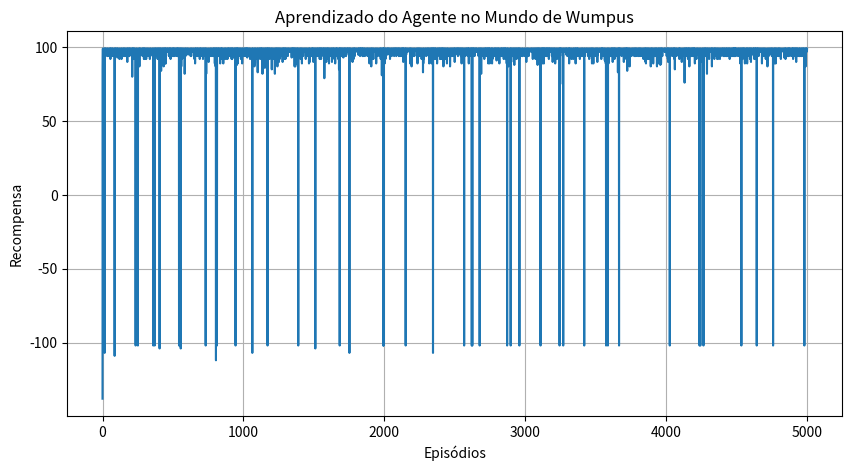

This chart was generated by the following Python code:
# -*- coding: utf-8 -*-
"""beatriz_prado_Aula18Prático.ipynb

Automatically generated by Colab.

Original file is located at
    https://colab.research.google.com/drive/1E2jFp9RbgF364lZL45ytEKL3TblygZtm
"""

import random
import matplotlib.pyplot as plt

TAM = 4

INICIO = (0, 0)
OURO = (0, 2)
WUMPUS = (1, 2)
POCOS = [(3, 0), (2, 1), (0, 3)]

ACOES = [
    (-1, 0),  # cima
    (1, 0),   # baixo
    (0, -1),  # esquerda
    (0, 1)    # direita
]

NOMES_ACOES = ["↑", "↓", "←", "→"]

# PARÂMETROS Q-LEARNING
ALPHA = 0.1
GAMMA = 0.9
EPSILON = 0.2
EPISODIOS = 5000

# TABELA Q
Q = {}

for i in range(TAM):
    for j in range(TAM):
        Q[(i, j)] = [0.0, 0.0, 0.0, 0.0]


def estado_valido(x, y):
    return 0 <= x < TAM and 0 <= y < TAM


def executar_acao(estado, acao):

    x, y = estado
    dx, dy = ACOES[acao]

    nx = x + dx
    ny = y + dy

    if not estado_valido(nx, ny):
        return estado, -5, False

    novo_estado = (nx, ny)

    # Poço
    if novo_estado in POCOS:
        return novo_estado, -100, True

    # Wumpus
    if novo_estado == WUMPUS:
        return novo_estado, -100, True

    # Ouro
    if novo_estado == OURO:
        return novo_estado, 100, True

    # Movimento normal
    return novo_estado, -1, False


# TREINAMENTO
recompensas = []
vitorias = 0

for episodio in range(EPISODIOS):

    estado = INICIO
    terminou = False
    recompensa_total = 0

    while not terminou:

        # Exploração ou Exploitação
        if random.random() < EPSILON:
            acao = random.randint(0, 3)
        else:
            acao = Q[estado].index(max(Q[estado]))

        proximo_estado, recompensa, terminou = executar_acao(
            estado,
            acao
        )

        melhor_q = max(Q[proximo_estado])

        Q[estado][acao] = Q[estado][acao] + ALPHA * (
            recompensa +
            GAMMA * melhor_q -
            Q[estado][acao]
        )

        recompensa_total += recompensa
        estado = proximo_estado

    recompensas.append(recompensa_total)

    if estado == OURO:
        vitorias += 1


#MELHOR CAMINHO
def obter_melhor_caminho():

    estado = INICIO
    caminho = [estado]
    visitados = set()

    while estado != OURO:

        visitados.add(estado)

        acao = Q[estado].index(max(Q[estado]))

        novo_estado, _, terminou = executar_acao(
            estado,
            acao
        )

        if novo_estado in visitados:
            break

        caminho.append(novo_estado)
        estado = novo_estado

        if terminou:
            break

    return caminho


# MAPA
def mostrar_mapa(caminho):

    print("\nMAPA FINAL\n")

    for i in range(TAM):

        for j in range(TAM):

            pos = (i, j)

            if pos == INICIO:
                simbolo = "S"

            elif pos == OURO:
                simbolo = "O"

            elif pos == WUMPUS:
                simbolo = "W"

            elif pos in POCOS:
                simbolo = "P"

            elif pos in caminho:
                simbolo = "*"

            else:
                simbolo = " "

            print(f"[{simbolo}]", end=" ")

        print()


# POLÍTICA APRENDIDA
def mostrar_politica():

    print("\nPOLÍTICA APRENDIDA\n")

    for i in range(TAM):

        for j in range(TAM):

            estado = (i, j)

            if estado == OURO:
                print(" O ", end="")

            elif estado == WUMPUS:
                print(" W ", end="")

            elif estado in POCOS:
                print(" P ", end="")

            else:
                melhor = Q[estado].index(max(Q[estado]))
                print(f" {NOMES_ACOES[melhor]} ", end="")

        print()


#RESULTADOS
caminho = obter_melhor_caminho()

print("RESULTADO DO TREINAMENTO")

print(f"\nEpisódios: {EPISODIOS}")
print(f"Vitórias: {vitorias}")
print(f"Taxa de sucesso: {(vitorias/EPISODIOS)*100:.2f}%")
print(f"Recompensa média: {sum(recompensas)/len(recompensas):.2f}")

mostrar_politica()

mostrar_mapa(caminho)

print("\nMELHOR CAMINHO ENCONTRADO:\n")

for i, pos in enumerate(caminho):

    print(pos, end="")

    if i < len(caminho) - 1:
        print(" -> ", end="")

print()

if caminho[-1] == OURO:
    print("\nSTATUS: OURO ENCONTRADO")
else:
    print("\nSTATUS: CAMINHO INCOMPLETO")

print(f"Quantidade de passos: {len(caminho)-1}")


# GRÁFICO DE APRENDIZADO
plt.figure(figsize=(10, 5))
plt.plot(recompensas)

plt.title("Aprendizado do Agente no Mundo de Wumpus")
plt.xlabel("Episódios")
plt.ylabel("Recompensa")

plt.grid(True)

plt.show()
